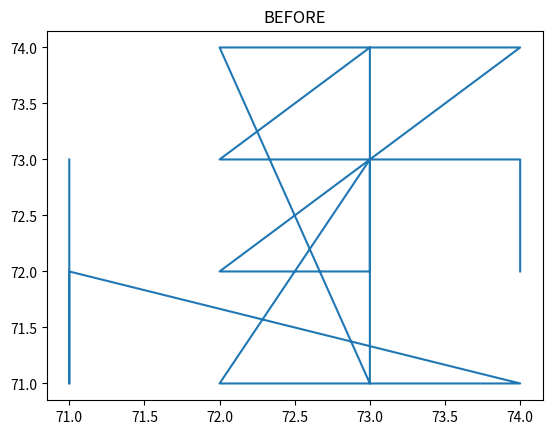
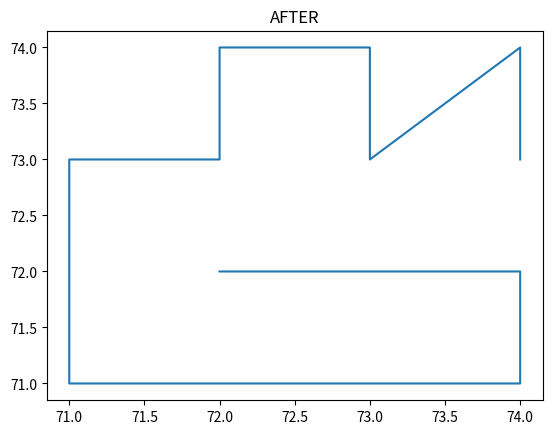

Reproduce these figures in Python, in order.
import math
import matplotlib.pyplot as plt

bef_pts = [[74, 72], [74, 73], [72, 73], [73, 74], [73, 72], [72, 72], [74, 74], [72, 74], [73, 71], [73, 73], [72, 71], [74, 71], [71, 72], [71, 71], [71, 73]]
origin = [72, 72]
refvec = [1, 0]


def clockwiseangle_and_distance(point):
    # Vector between point and the origin: v = p - o
    vector = [point[0]-origin[0], point[1]-origin[1]]
    # Length of vector: ||v||
    lenvector = math.hypot(vector[0], vector[1])
    # If length is zero there is no angle
    if lenvector == 0:
        return -math.pi, 0
    # Normalize vector: v/||v||
    normalized = [vector[0]/lenvector, vector[1]/lenvector]
    dotprod  = normalized[0]*refvec[0] + normalized[1]*refvec[1]     # x1*x2 + y1*y2
    diffprod = refvec[1]*normalized[0] - refvec[0]*normalized[1]     # x1*y2 - y1*x2
    angle = math.atan2(diffprod, dotprod)
    # Negative angles represent counter-clockwise angles so we need to subtract them 
    # from 2*pi (360 degrees)
    if angle < 0:
        return 2*math.pi+angle, lenvector
    # I return first the angle because that's the primary sorting criterium
    # but if two vectors have the same angle then the shorter distance should come first.
    return angle, lenvector

bef_x_values, bef_y_values = zip(*bef_pts)
bef_fig, bef_axe = plt.subplots()
bef_axe.plot(bef_x_values, bef_y_values)
bef_axe.set_title('BEFORE')

aft_pts = sorted(bef_pts, key=clockwiseangle_and_distance)

aft_x_values, aft_y_values = zip(*aft_pts)
aft_fig, aft_axe = plt.subplots()
aft_axe.plot(aft_x_values, aft_y_values)
aft_axe.set_title('AFTER')

plt.show()